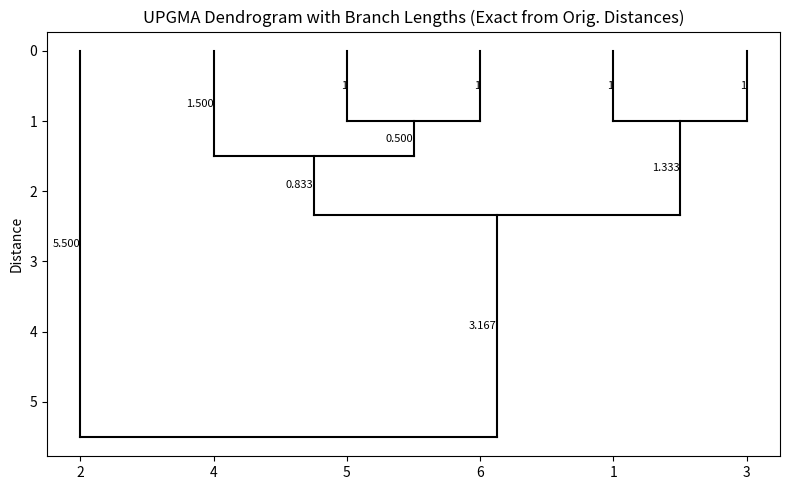

Generate this figure with matplotlib:
#!/usr/bin/env python3
"""
upgma.py

Supports two modes:
1) Sequence mode (default): hard-coded DNA sequences → raw Hamming distances.
2) Matrix mode: read a user-provided distance matrix (CSV or TSV with headers).

In both cases, runs UPGMA, prints distance matrices at each merge,
prints merge history + Newick string, and saves a dendrogram (with branch lengths)
to output/dendrogram.png.

**Crucial detail**: whenever two clusters merge, distances from the new
cluster to any other cluster are recalculated as the arithmetic mean
over all leaf-to-leaf distances from the *original* distance matrix.

Usage:
    # Default (sequence mode)
    python upgma.py

    # Matrix mode (provide a CSV/TSV file with first row=labels, first column=labels)
    python upgma.py --distances distances.csv
"""

import os
import sys
import argparse
import csv
import matplotlib.pyplot as plt
from itertools import combinations

# ─────────── 1. INPUT PARAMETERS ───────────
def parse_args():
    p = argparse.ArgumentParser(description="UPGMA clustering (from sequences or distance matrix)")
    p.add_argument(
        "--distances",
        "-d",
        metavar="FILE",
        help="Path to a CSV/TSV distance matrix (labels in first row/column)."
    )
    return p.parse_args()


# ─────────── 2. READ DISTANCE MATRIX ───────────
def read_distance_matrix(path):
    """
    Reads a distance matrix from a CSV/TSV file.
    Expect first row to be: , label1, label2, label3, ...
    Each subsequent row: label_i, d(i,label1), d(i,label2), ...
    Returns:
      - labels: list of strings
      - orig_distances: dict mapping frozenset({i,j}) -> float distance
    """
    orig_distances = {}
    with open(path, newline="") as f:
        # Sniff delimiter (comma or tab)
        sample = f.read(1024)
        f.seek(0)
        dialect = csv.Sniffer().sniff(sample, delimiters=",\t")
        reader = csv.reader(f, dialect)
        rows = list(reader)

    if not rows or len(rows) < 2:
        raise ValueError(f"Distance file '{path}' must have at least one header row and one data row.")

    headers = rows[0][1:]
    labels = headers.copy()

    # Build orig_distances
    for row in rows[1:]:
        if len(row) < len(headers) + 1:
            raise ValueError("Each data row must have one leading label + same number of columns as header labels.")
        label1 = row[0]
        if label1 not in labels:
            raise ValueError(f"Label '{label1}' in first column not found among header labels.")
        for label2, val in zip(headers, row[1:]):
            try:
                d = float(val)
            except ValueError:
                raise ValueError(f"Cannot parse distance '{val}' as float for pair ({label1},{label2}).")
            if label1 != label2:
                orig_distances[frozenset({label1, label2})] = d

    return labels, orig_distances


# ─────────── 3. DEFAULT SEQUENCES & DISTANCES ───────────
sequences = {
    # exo 1
    # "1" : "GTATAGGGGATATACTGAGAGCTATTTACA",
    # "2" : "GTATTGGCGATATTCCGAGACCTATTTACT",
    # "3" : "CTATTGGCCATATTCCGAGACCTATTTACT",
    # "4" : "GTATAGGCGATATACCGAGACCTAATTACT",

    # exam 2020
    "1" : "ACAAACAGTTCGATCGATTTGCAGTCTGGG",
    "2" : "ACAAACAGTTTCTAGCGATTGCAGTCAGGG",
    "3" : "ACAGACAGTTCGATCGATTTGCAGTCTCGG",
    "4" : "ACTGACAGTTCGATCGATTTGCAGTCAGAG",
    "5" : "ATTGACAGTTCGATCGATTTGCAGTCAGGA",
    "6" : "TTTGACAGTTCGATCGATTTGCAGTCAGGG",

    # slides
    # "1" : "CATAGACCTGACGCCAGCTC",
    # "2" : "CATAGACCCGCCATGAGCTC",
    # "3" : "CGTAGACTGGGCGCCAGCTC",
    # "4" : "CCTAGACGTCGCGGCAGTCC",

    # exam 2022
    # "1" : "CAGAGACTGGATTTACAGCATAAGTTTGCG",
    # "2" : "CACAGACTGGATTAACAGCATAAGTTTGCG",
    # "3" : "CACAGAGTGGATTAAGAGCTTTAGTTACCG",
    # "4" : "CACAGAGTGCATTAACAGCATTAGTTAGCG",
    # "5" : "CACAGACTGCATTAAGAGCTTAAGTTACCG",
}

def hamming_distance(seq1: str, seq2: str) -> int:
    """
    Count the number of positions where seq1 and seq2 differ (raw count).
    """
    return sum(ch1 != ch2 for ch1, ch2 in zip(seq1, seq2))

def compute_initial_distances_from_sequences(seqs):
    """
    Build a dict of pairwise Hamming distances (raw counts).
    Returns:
      - labels: list of keys in seqs
      - orig_distances: dict mapping frozenset({i,j}) -> float(raw_hamming_count)
    """
    labels = list(seqs.keys())
    orig_distances = {}
    for i, j in combinations(labels, 2):
        raw = hamming_distance(seqs[i], seqs[j])
        orig_distances[frozenset({i, j})] = float(raw)
    return labels, orig_distances


# ─────────── 4. PRINT MATRIX ───────────
def print_matrix(distances, active_ids):
    """
    Print the current “active” distance matrix in tabular form.
    """
    print("     " + " ".join(f"{lab:>6}" for lab in active_ids))
    for i in active_ids:
        row = []
        for j in active_ids:
            if i == j:
                row.append("   0.0")
            else:
                d = distances.get(frozenset({i, j}), 0.0)
                # Print as integer if no fractional part, else one decimal place
                if d.is_integer():
                    row.append(f"{int(d):6d}")
                else:
                    row.append(f"{d:6.2f}")
        print(f"{i:>4} " + " ".join(row))


# ─────────── 5. UPGMA (USING ORIGINAL DISTANCES) ───────────
def upgma(labels, orig_distances):
    """
    Perform UPGMA clustering given:
      - labels: list of leaf labels (strings)
      - orig_distances: dict mapping frozenset({i,j}) -> float distance (initial, leaf-to-leaf)

    At each merge, distances from the new cluster to any other cluster are
    recomputed as the arithmetic mean of all original leaf‐to‐leaf distances.

    Returns:
      - clusters: dict cluster_id → {members, height, children}
      - root_id: the final cluster_id
      - merge_history: list of (i, j, merge_distance)
    """
    # 1) Initialize clusters: each label is its own cluster at height 0
    clusters = {lab: {"members": [lab], "height": 0.0, "children": []} for lab in labels}
    active_ids = labels.copy()
    merge_history = []

    # 2) We'll keep a working dictionary `distances`, but we will ALWAYS recompute
    #    any new cluster‐to‐cluster distance from orig_distances.
    distances = orig_distances.copy()

    # 3) Print the initial distance matrix
    print("\nInitial distance matrix:")
    print_matrix(distances, active_ids)

    # 4) Prepare to assign new numeric IDs (if labels are numeric)
    next_cluster_id = 1 + max((int(x) for x in labels if x.isdigit()), default=0)
    next_cluster_id = str(next_cluster_id)

    while len(active_ids) > 1:
        # 5) Find the closest pair of active clusters
        pair_to_merge = min(distances, key=distances.get)
        i, j = tuple(pair_to_merge)
        min_dist = distances[pair_to_merge]
        new_id = str(next_cluster_id)
        new_height = min_dist / 2.0

        # 6) Create the new cluster node in `clusters`
        clusters[new_id] = {
            "members": clusters[i]["members"] + clusters[j]["members"],
            "height": new_height,
            "children": [
                (i, new_height - clusters[i]["height"]),
                (j, new_height - clusters[j]["height"]),
            ]
        }
        merge_history.append((i, j, min_dist))

        # 7) Remove all distances involving i or j from the working dict
        keys_to_remove = [key for key in distances if i in key or j in key]
        for key in keys_to_remove:
            distances.pop(key)
        active_ids = [x for x in active_ids if x not in (i, j)]
        active_ids.append(new_id)

        # 8) Now recompute distances between new_id and every other cluster k ∈ active_ids
        members_new = clusters[new_id]["members"]
        size_new = len(members_new)

        for k in active_ids:
            if k == new_id:
                continue
            members_k = clusters[k]["members"]
            size_k = len(members_k)

            # Sum up orig_distances[u,v] for every (u ∈ members_new, v ∈ members_k)
            total = 0.0
            for u in members_new:
                for v in members_k:
                    total += orig_distances[frozenset({u, v})]

            d_new_k = total / (size_new * size_k)
            distances[frozenset({new_id, k})] = d_new_k

        # 9) Print the updated distance matrix
        print(f"\nDistance matrix after merging {i} and {j} (distance = {min_dist:.3f}):")
        print_matrix(distances, active_ids)

        # 10) Increment the cluster_id counter
        next_cluster_id = str(int(next_cluster_id) + 1)

    # 11) Only one cluster remains → that’s the root
    root = active_ids[0]
    return clusters, root, merge_history


# ─────────── 6. BUILD NEWICK ―───────────
def build_newick(cluster_id, clusters):
    """
    Recursively build a Newick‐formatted string with branch lengths.
    """
    node = clusters[cluster_id]
    if not node["children"]:
        return f"{cluster_id}"
    parts = []
    for child_id, branch_len in node["children"]:
        subtree = build_newick(child_id, clusters)
        if branch_len.is_integer():
            blabel = f"{int(branch_len)}"
        else:
            blabel = f"{branch_len:.3f}"
        parts.append(f"{subtree}:{blabel}")
    return f"({','.join(parts)})"


# ─────────── 7. DENDROGRAM COORDINATES ―───────────
def get_leaves_order(cluster_id, clusters):
    """
    Return a list of leaf labels in left‐to‐right order for plotting.
    """
    node = clusters[cluster_id]
    if not node["children"]:
        return [cluster_id]
    left_id, _ = node["children"][0]
    right_id, _ = node["children"][1]
    return get_leaves_order(left_id, clusters) + get_leaves_order(right_id, clusters)

def assign_coords(cluster_id, clusters, leaf_positions, coords):
    """
    Recursively assign (x, y) to each node:
      - Leaves: y=0, x = leaf_positions[label]
      - Internals: x = midpoint of child x's, y = node height.
    """
    node = clusters[cluster_id]
    if not node["children"]:
        x = leaf_positions[cluster_id]
        y = 0.0
        coords[cluster_id] = (x, y)
        return x, y

    (l_id, _), (r_id, _) = node["children"]
    x_l, y_l = assign_coords(l_id, clusters, leaf_positions, coords)
    x_r, y_r = assign_coords(r_id, clusters, leaf_positions, coords)
    x_m = (x_l + x_r) / 2
    y_m = node["height"]
    coords[cluster_id] = (x_m, y_m)
    return x_m, y_m


# ─────────── 8. MAIN ―───────────
if __name__ == "__main__":
    args = parse_args()

    # Ensure output folder
    os.makedirs("output", exist_ok=True)

    # Determine mode: matrix mode vs. sequence mode
    if args.distances:
        # Matrix mode: read an external CSV/TSV distance file
        try:
            labels, orig_distances = read_distance_matrix(args.distances)
        except Exception as e:
            print(f"Error reading distance matrix: {e}", file=sys.stderr)
            sys.exit(1)
    else:
        # Sequence mode: compute raw Hamming distances from `sequences`
        labels, orig_distances = compute_initial_distances_from_sequences(sequences)

    # Run UPGMA (always recomputing cluster‐to‐cluster distances from orig_distances)
    clusters, root_id, history = upgma(labels, orig_distances)

    # Print merge history
    print("\nMerge history (in order):")
    for idx, (a, b, d) in enumerate(history, 1):
        if d.is_integer():
            dist_label = f"{int(d)}"
            height_label = f"{int(d / 2)}"
        else:
            dist_label = f"{d:.3f}"
            height_label = f"{(d / 2):.3f}"
        print(f" {idx}. merged {a} and {b} at distance {dist_label} → height = {height_label}")

    # Print Newick string
    newick = build_newick(root_id, clusters) + ";"
    print("\nFinal tree in Newick format (with branch lengths):")
    print(newick)

    # Prepare for plotting
    leaves = get_leaves_order(root_id, clusters)
    leaf_positions = {leaf: idx for idx, leaf in enumerate(leaves)}
    coords = {}
    assign_coords(root_id, clusters, leaf_positions, coords)

    # Plot dendrogram + branch length labels
    fig, ax = plt.subplots(figsize=(8, 5))
    ax.set_title("UPGMA Dendrogram with Branch Lengths (Exact from Orig. Distances)")
    ax.set_ylabel("Distance")

    def plot_clade(cid):
        node = clusters[cid]
        x_c, y_c = coords[cid]
        if node["children"]:
            for child_id, br_len in node["children"]:
                x_ch, y_ch = coords[child_id]
                # Vertical line
                ax.plot([x_ch, x_ch], [y_ch, y_c], color="black")
                # Branch length label halfway up
                xm, ym = x_ch, (y_ch + y_c) / 2
                bl = int(br_len) if br_len.is_integer() else f"{br_len:.3f}"
                ax.text(xm, ym, f"{bl}", va="center", ha="right", fontsize=8)

            # Horizontal connector between children
            children_ids = [c[0] for c in node["children"]]
            xs = [coords[c][0] for c in children_ids]
            ax.plot([min(xs), max(xs)], [y_c, y_c], color="black")

            # Recurse to children
            for child_id, _ in node["children"]:
                plot_clade(child_id)

    plot_clade(root_id)

    # Label leaves along the bottom (x-axis)
    ax.set_xticks([leaf_positions[l] for l in leaves])
    ax.set_xticklabels(leaves)
    ax.invert_yaxis()
    plt.tight_layout()

    # Save figure to output/dendrogram.png
    out_file = "output/dendrogram.png"
    plt.savefig(out_file, dpi=300)
    print(f"\nDendrogram image saved as: {out_file}")
